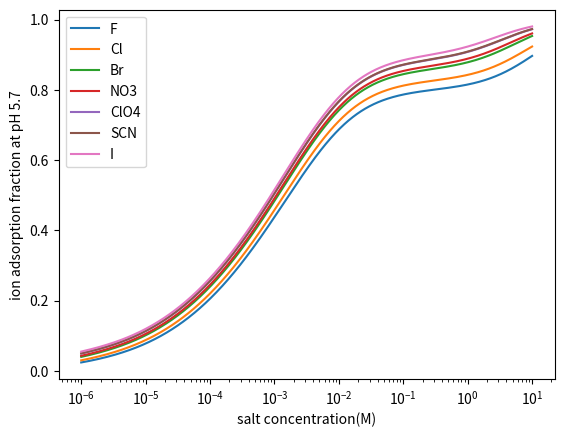

Python code for this plot: (Note: this script raises an exception after producing the figure.)
import numpy as np
import matplotlib.pyplot as plt
import sympy
from sympy import symbols, Eq, solve, nsolve
from sympy import log, sinh, Pow, sqrt, asinh


# Rest of your code...
pH = 5.7
pKa = 10.5
electron_charge = 1.602e-19
ep0 = 8.85e-12
epr = 78.5
kB = 1.38e-23
T = 279.5 + 20
avo_num = 6.022e23
#c_ion = 1e-3
#c_ion = concentration of ion in M

def get_x_total(c_ion, pH, pKa):
    #gives the total fraction of all ionized amines
    #g = LHS of eq(4) in 'Salt promotes protonation'
    def g(c_ion, pH):
        return np.sqrt(c_ion + 10 ** (-pH))
    #f = RHS of eq(4)
    def f(pH, pKa, x):
        temp = (np.log10((1 - x) / x) - pH + pKa) / 0.87
        return 134 * x / (25 * np.sinh(temp)) ## ODA area = 20
    #objective = abs(LHS-RHS)
    def objective(x):
        return abs(g(c_ion, pH) - f(pH, pKa, x))
    #res is the solutions that minimize the difference b/w LHS and RHS
    from scipy.optimize import minimize_scalar
    res = minimize_scalar(objective, bounds=(0, 1), method='bounded')

    return res.x

def get_x_ion(c_ion, pH, pKa, pK_ion):
    #give the fraction of ionized amines that adsorbs an ion
    x_total = get_x_total(c_ion, pH, pKa)
    def g(c_ion, x_ion, pH):
        x_proton = x_total - x_ion
        return 134 * x_proton / 20 / np.sqrt(c_ion + 10**(-pH)) #A = 20

    def f(c_ion, x_ion, pK_ion):
        x_proton = x_total - x_ion
        term1 = -pK_ion
        term2 = np.log10(x_ion/x_proton)
        term3 = -np.log10(c_ion)
        return np.sinh((term1 + term2 + term3)/0.87)

    def objective(x_ion):
        return abs(g(c_ion, x_ion, pH) - f(c_ion, x_ion, pK_ion))
    # def g(pH, pKa, pK_ion):
    #     return pH - pKa - pK_ion
    # def f(x_ion, c_ion, pH, pKa):
    #     x = x_total
    #     return np.log10((1-x) / x) + np.log10((x - x_ion) / x_ion) + np.log10(c_ion)
    # def objective(x_ion):
    #     return abs(g(pH, pKa, pK_ion) - f(x_ion, c_ion, pH, pKa))
    from scipy.optimize import minimize_scalar
    res = minimize_scalar(objective, bounds=(0, x_total), method='bounded')
    return res.x

def get_x_proton(c_ion, pH, pKa, pK_ion):
    #gives the fraction of ionized amines that does not adsorb an ion
    x_total = get_x_total(c_ion, pH, pKa)
    x_ion = get_x_ion(c_ion, pH, pKa, pK_ion)
    return x_total - x_ion

def ionization_frac(conc_list, pH, pKa):
    #given a list of salyt concentrations and given bulk pH and pKa of amine
    #produces a list of ionization fraction as a function of salt concentration
    ion_frac = []
    for c in conc_list:
        x = get_x_total(c, pH, pKa)
        ion_frac.append(x)
    return ion_frac

def adsorb_frac(conc_list, pH, pKa, pK_ion):
    #given a list of concentrations and given bulk pH and pKa of amine
    #produces a list of adsorbed ion fraction as a function of concentration
    ion_frac = []
    for c in conc_list:
        x = get_x_ion(c, pH, pKa, pK_ion)
        ion_frac.append(x)
    return ion_frac

def potential(c_ion, pH, pKa, pK_ion):
    #gives the surface potential at a given salt concentration and pH
    x_charged = get_x_proton(c_ion, pH, pKa, pK_ion)
    in_arcsinh = 134 * electron_charge * x_charged/ (20 * np.sqrt(c_ion + 10**(-pH))) #Assume A = 20
    return 2*kB*T/electron_charge * np.arcsinh(in_arcsinh)

def surface_ion_num(c_ion, pH, pKa, pK_ion):
    #gives the number (instead of fraction) of ions at surface at a given bulk concentration and pH
    x_ion = get_x_ion(c_ion, pH, pKa, pK_ion)
    phi0 = potential(c_ion, pH, pKa, pK_ion)
    ion_z0 = c_ion * np.exp(electron_charge * phi0 / kB / T) #ion concentration at z = 0, need to convert to fraction
    x_z0 = avo_num / 1e27 * 20 * ion_z0
    return x_ion + x_z0

def surface_ion_num_list(conc_list, pH, pKa, pK_ion):
    #give a list of ion population near surface as a function of concentration
    surf_ion_list = []
    for c in conc_list:
        surf_ion = surface_ion_num(c, pH, pKa, pK_ion)
        surf_ion_list.append(surf_ion)
    return surf_ion_list


print(get_x_total(1e-2, pH, pKa))
print(get_x_ion(1e-2, pH, pKa, pK_ion = 0.6))

conc_list = np.logspace(-6, 1, 1000)
pK_ion_list = -np.log10(np.array([1.774, 1.142, 0.592, 0.48, 0.312, 0.305, 0.213]))
print(pK_ion_list)
label_list = ['F', 'Cl', 'Br', 'NO3', 'ClO4', 'SCN', 'I']

plt.figure()
for i in range(len(pK_ion_list)):
    x_ion = adsorb_frac(conc_list, pH, pKa, pK_ion_list[i])
    plt.semilogx(conc_list, x_ion, markersize = 1, label = label_list[i])
    plt.xlabel('salt concentration(M)')
    plt.ylabel('ion adsorption fraction at pH 5.7')
    plt.legend()
plt.savefig('/Users/rachel/NU research/graphs/ion adsorption semilog')
plt.show()

plt.figure()
conc_list_small = np.linspace(1e-4, 1e-3, 100)
for j in range(len(pK_ion_list)):
    x_ion_small = adsorb_frac(conc_list_small, pH, pKa, pK_ion_list[j])
    plt.plot(conc_list_small, x_ion_small, markersize = 1, label = label_list[j])
    plt.xlabel('salt concentration(M)')
    plt.ylabel('ion adsorption fraction at pH 5.7')
    plt.ylim(0, 1)
    plt.legend()

plt.savefig('/Users/rachel/NU research/graphs/ion adsorption small range')
plt.show()

plt.figure()
conc_list_small = np.linspace(1e-4, 1e-3, 100)
for j in range(len(pK_ion_list)):
    x_ion_small = adsorb_frac(conc_list_small, 4, pKa, pK_ion_list[j])
    plt.plot(conc_list_small, x_ion_small, markersize = 1, label = label_list[j])
    plt.xlabel('salt concentration(M)')
    plt.ylabel('ion adsorption fraction at pH 4')
    plt.ylim(0, 1)
    plt.legend()

plt.savefig('/Users/rachel/NU research/graphs/ion adsorption pH4')
plt.show()


plt.figure()
conc_list = np.linspace(1e-6, 1e-3, 100)
x_I = adsorb_frac(conc_list, pH, pKa, pK_ion=pK_ion_list[-1])
x_Cl = adsorb_frac(conc_list, pH, pKa, pK_ion=pK_ion_list[2])
x_ClO4 = adsorb_frac(conc_list, pH, pKa, pK_ion=pK_ion_list[-3])
x_Br = adsorb_frac(conc_list, pH, pKa, pK_ion=pK_ion_list[3])
print(x_I)
plt.plot(conc_list, x_I, markersize = 1, label = 'predicted adsorbed I ratio')
plt.plot(conc_list, x_Cl, markersize = 1, label = 'predicted adsorbed Cl ratio')
plt.plot(conc_list, x_ClO4, markersize = 1, label = 'predicted adsorbed ClO4 ratio')
#plt.plot(conc_list, x_Br, markersize = 1, label = 'predixted adsorbed Br ratio')
#x_proton_I = ionization_frac(conc_list_I, pH, pKa)
#plt.plot(conc_list_I, x_proton_I, markersize = 1, label = 'predicted ionization ratio')
c_data_I = 1e-3* np.array([0.05, 0.1, 0.2, 0.3, 0.4, 0.5, 0.6, 0.7])
y_data_I = np.array([0.071, 0.150, 0.203, 0.328, 0.362, 0.378, 0.421, 0.410])
c_data_Cl = 1e-3*np.array([0.4, 0.5])
y_data_Cl = [0.152, 0.176]
y_data_ClO4 = [0.251, 0.330]

plt.scatter(c_data_I, y_data_I, label = 'XF data I')
plt.scatter(c_data_Cl, y_data_Cl, label='XF data Cl')
plt.scatter(c_data_Cl, y_data_ClO4, label='XF data ClO4')
plt.legend()
plt.xlabel('ion concentration (M)')
plt.ylabel('ion-amine ratio')
plt.savefig('/Users/rachel/NU research/graphs/Model vs XRF')
plt.show()
